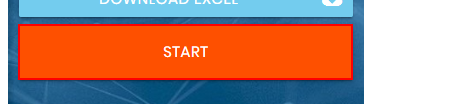
Workflow: RPA_Challange_flow

Step 1: click on the button

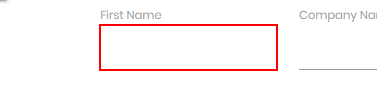
Step 2: type "[row.Item("First Name").ToString()]" into the text box

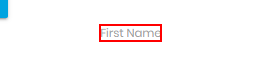
Step 3: Find Element 'LABEL' on the label 'First Name' in window 'Rpa Challenge' (chrome.exe)

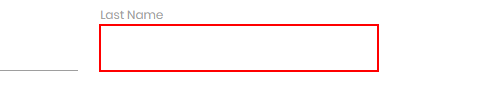
Step 4: type "[row.Item("Last Name ").ToString()]" into the text box

Step 5: Find Element 'LABEL' on the label 'Last Name' in window 'Rpa Challenge' (chrome.exe) (no picture)

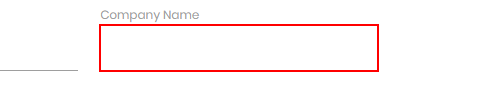
Step 6: type "[row.Item("Company Name").ToString()]" into the text box

Step 7: Find Element 'LABEL' on the label 'Company Name' in window 'Rpa Challenge' (chrome.exe) (no picture)

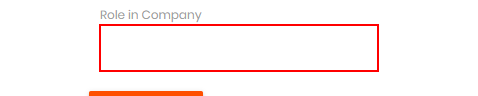
Step 8: type "[row.Item("Role in Company").ToString()]" into the text box

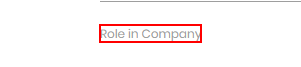
Step 9: Find Element 'LABEL' on the label 'Role in Company' in window 'Rpa Challenge' (chrome.exe)

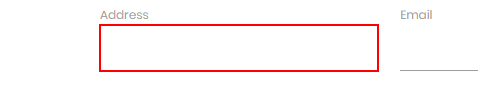
Step 10: type "[row.Item("Address").ToString()]" into the text box

Step 11: Find Element 'LABEL' on the label 'Address' in window 'Rpa Challenge' (chrome.exe) (no picture)

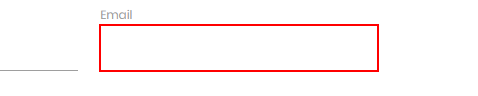
Step 12: type "[row.Item("Email").ToString()]" into the text box

Step 13: Find Element 'LABEL' on the label 'Email' in window 'Rpa Challenge' (chrome.exe) (no picture)

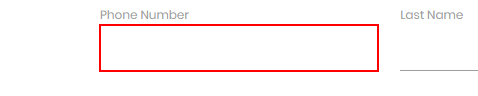
Step 14: type "[row.Item("Phone Number").ToString()]" into the text box

Step 15: Find Element 'LABEL' on the label 'Phone Number' in window 'Rpa Challenge' (chrome.exe) (no picture)

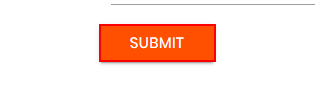
Step 16: click on the text box in window 'Rpa Challenge' (chrome.exe)
